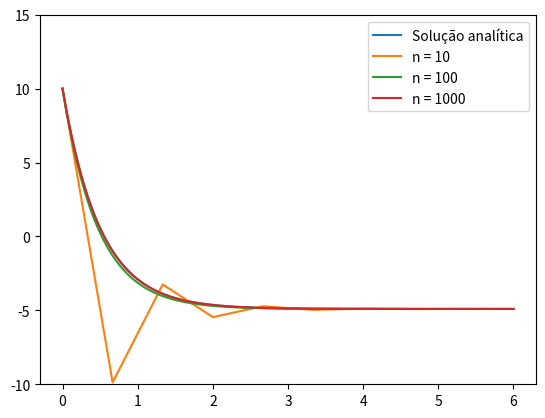

Write Python code to recreate this figure. (Note: this script raises an exception after producing the figure.)
import numpy as np
from numpy.typing import ArrayLike
from typing import Callable
import pandas as pd
import matplotlib.pyplot as plt

def NumericalMethod(t_values: ArrayLike, function: Callable[..., float], initial_value=10) -> ArrayLike:
    t_values = list(t_values)
    y = []
    y.append(initial_value)
    for i in range(0, len(t_values) - 1):
        out = y[i] + function(t_values[i], y[i]) * (t_values[i + 1] - t_values[i])
        y.append(out)
    return np.array(y)

v0, lambda_, g, t0 = 10, 2, 9.81, 0 
v = lambda t: v0 * np.exp(lambda_*(t0 - t)) + (g/lambda_) * (np.exp(lambda_*(t0 - t)) - 1)
func = lambda t, y: -g - lambda_ * y

fig, axs = plt.subplots(1)
data = {'Analytical': v(np.linspace(0, 6, 1000))}
axs.plot(np.linspace(0, 6, 1000), data['Analytical'], label="Solução analítica")

for n in [10, 100, 1000]:
    this_t = np.linspace(0, 6, n)
    data[str(n)] = NumericalMethod(this_t, func)
    axs.plot(this_t, data[str(n)], label="n = {}".format(str(n)))

axs.set_ylim(-10, 15)
axs.legend(loc="upper right")
plt.show()
print(pd.DataFrame(data))

